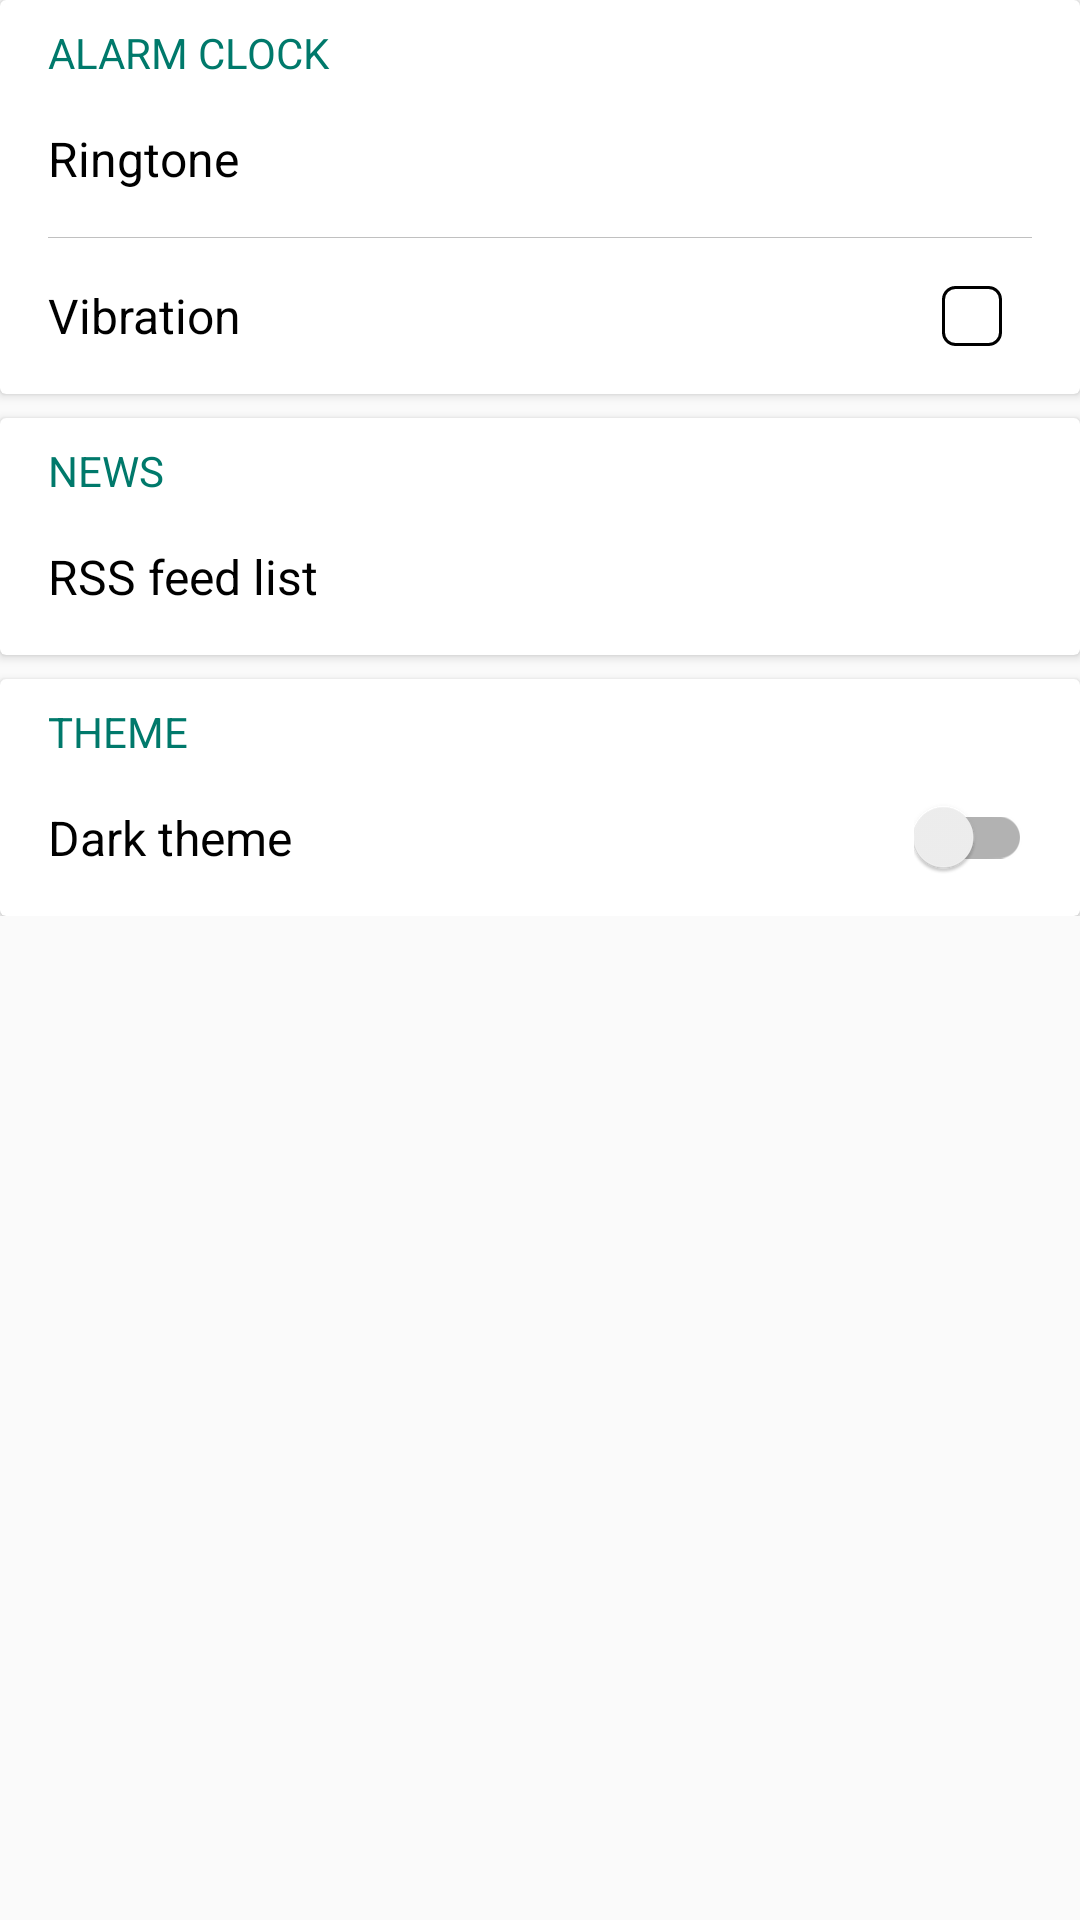

This screen was rendered from an Android layout file. Write that file and the resources it references.
<!-- AndroidManifest.xml: application theme AppTheme.Light -->
<!-- res/layout/fragment_settings.xml -->
<ScrollView xmlns:android="http://schemas.android.com/apk/res/android"
    xmlns:tools="http://schemas.android.com/tools"
    android:layout_width="match_parent"
    android:layout_height="match_parent">

    <LinearLayout
        android:layout_width="match_parent"
        android:layout_height="wrap_content"
        android:orientation="vertical"

        android:paddingBottom="16dp"

        tools:context="com.andrew.alarmclock.settings.presentation.SettingsFragment">

        <android.support.v7.widget.CardView
            android:layout_width="match_parent"
            android:layout_height="wrap_content">

            <LinearLayout
                android:layout_width="match_parent"
                android:layout_height="wrap_content"
                android:orientation="vertical">

                <TextView
                    android:layout_width="wrap_content"
                    android:layout_height="wrap_content"
                    android:paddingTop="@dimen/settings_padding_items_top_bottom"
                    android:paddingStart="@dimen/settings_padding_items_start_end"
                    android:paddingEnd="@dimen/settings_padding_items_start_end"
                    android:text="@string/settings_sound_title"
                    android:textColor="?attr/hardcoded_accent"
                    android:textSize="14sp" />

                <TextView
                    android:id="@+id/settings_sound_text_view"
                    android:layout_width="match_parent"
                    android:layout_height="@dimen/settings_text_view_height"
                    android:background="?android:attr/selectableItemBackground"
                    android:gravity="center_vertical"
                    android:paddingTop="@dimen/settings_padding_items_top_bottom"
                    android:paddingBottom="@dimen/settings_padding_items_top_bottom"
                    android:paddingStart="@dimen/settings_padding_items_start_end"
                    android:paddingEnd="@dimen/settings_padding_items_start_end"
                    android:text="@string/settings_sound_sound"
                    android:theme="@style/DefaultTextSize16" />

                <View
                    android:layout_width="fill_parent"
                    android:layout_height="1px"
                    android:layout_marginEnd="@dimen/separator_margin_start_end"
                    android:layout_marginStart="@dimen/separator_margin_start_end"
                    android:background="@color/separator" />

                <LinearLayout
                    android:id="@+id/settings_vibration_layout"
                    android:layout_width="match_parent"
                    android:layout_height="@dimen/settings_text_view_height"
                    android:background="?android:attr/selectableItemBackground"
                    android:gravity="center_vertical"
                    android:paddingTop="@dimen/settings_padding_items_top_bottom"
                    android:paddingBottom="@dimen/settings_padding_items_top_bottom"
                    android:paddingStart="@dimen/settings_padding_items_start_end"
                    android:paddingEnd="@dimen/settings_padding_items_start_end">

                    <TextView
                        android:layout_width="0dp"
                        android:layout_height="match_parent"
                        android:layout_weight="1"
                        android:gravity="center_vertical"
                        android:text="@string/settings_sound_vibration"
                        android:theme="@style/DefaultTextSize16" />

                    <CheckBox
                        android:id="@+id/settings_vibration_check_box"
                        android:layout_width="wrap_content"
                        android:layout_height="match_parent"
                        android:button="?attr/settings_checkbox_drawable" />

                </LinearLayout>

            </LinearLayout>

        </android.support.v7.widget.CardView>

        <android.support.v7.widget.CardView
            android:layout_width="match_parent"
            android:layout_height="wrap_content"
            android:layout_marginTop="@dimen/settings_card_view_margin_top">

            <LinearLayout
                android:layout_width="match_parent"
                android:layout_height="wrap_content"
                android:orientation="vertical">

                <TextView
                    android:layout_width="wrap_content"
                    android:layout_height="wrap_content"
                    android:paddingTop="@dimen/settings_padding_items_top_bottom"
                    android:paddingStart="@dimen/settings_padding_items_start_end"
                    android:paddingEnd="@dimen/settings_padding_items_start_end"
                    android:text="@string/settings_news_title"
                    android:textColor="?attr/hardcoded_accent"
                    android:textSize="14sp" />

                <TextView
                    android:id="@+id/settings_rss_text_view"
                    android:layout_width="match_parent"
                    android:layout_height="@dimen/settings_text_view_height"
                    android:background="?android:attr/selectableItemBackground"
                    android:gravity="center_vertical"
                    android:paddingTop="@dimen/settings_padding_items_top_bottom"
                    android:paddingBottom="@dimen/settings_padding_items_top_bottom"
                    android:paddingStart="@dimen/settings_padding_items_start_end"
                    android:paddingEnd="@dimen/settings_padding_items_start_end"
                    android:text="@string/settings_news_rss"
                    android:theme="@style/DefaultTextSize16" />

            </LinearLayout>

        </android.support.v7.widget.CardView>

        <android.support.v7.widget.CardView
            android:layout_width="match_parent"
            android:layout_height="wrap_content"
            android:layout_marginTop="@dimen/settings_card_view_margin_top">

            <LinearLayout
                android:layout_width="match_parent"
                android:layout_height="wrap_content"
                android:orientation="vertical">

                <TextView
                    android:layout_width="wrap_content"
                    android:layout_height="wrap_content"
                    android:paddingTop="@dimen/settings_padding_items_top_bottom"
                    android:paddingStart="@dimen/settings_padding_items_start_end"
                    android:paddingEnd="@dimen/settings_padding_items_start_end"
                    android:text="@string/settings_theme_title"
                    android:textColor="?attr/hardcoded_accent"
                    android:textSize="14sp"
                    android:id="@+id/textView" />

                <LinearLayout
                    android:id="@+id/settings_dark_theme_layout"
                    android:layout_width="match_parent"
                    android:layout_height="@dimen/settings_text_view_height"
                    android:background="?android:attr/selectableItemBackground"
                    android:gravity="center_vertical"
                    android:paddingTop="@dimen/settings_padding_items_top_bottom"
                    android:paddingBottom="@dimen/settings_padding_items_top_bottom"
                    android:paddingStart="@dimen/settings_padding_items_start_end"
                    android:paddingEnd="@dimen/settings_padding_items_start_end">

                    <TextView
                        android:layout_width="0dp"
                        android:layout_height="match_parent"
                        android:layout_weight="1"
                        android:gravity="center_vertical"
                        android:text="@string/settings_theme_dark"
                        android:theme="@style/DefaultTextSize16" />

                    <android.support.v7.widget.SwitchCompat
                        android:id="@+id/settings_dark_theme_switch"
                        android:layout_width="wrap_content"
                        android:layout_height="wrap_content" />

                </LinearLayout>

            </LinearLayout>

        </android.support.v7.widget.CardView>

    </LinearLayout>

</ScrollView>
<!-- resources referenced by this layout -->
<resources>
  <color name="separator">#c0c0c0</color>
  <dimen name="separator_margin_start_end">16dp</dimen>
  <dimen name="settings_card_view_margin_top">8dp</dimen>
  <dimen name="settings_padding_items_start_end">16dp</dimen>
  <dimen name="settings_padding_items_top_bottom">8dp</dimen>
  <dimen name="settings_text_view_height">52dp</dimen>
  <string name="settings_news_rss">RSS feed list</string>
  <string name="settings_news_title">NEWS</string>
  <string name="settings_sound_sound">Ringtone</string>
  <string name="settings_sound_title">ALARM CLOCK</string>
  <string name="settings_sound_vibration">Vibration</string>
  <string name="settings_theme_dark">Dark theme</string>
  <string name="settings_theme_title">THEME</string>
  <style name="DefaultTextSize16">
          <item name="android:textSize">16sp</item>
      </style>
  <color name="black">#000000</color>
  <color name="accent">#00796B</color>
  <style name="SettingsAlertDialogStyle.Light" parent="Theme.AppCompat.Dialog.Alert">
          <item name="android:buttonBarStyle">@color/white</item>
          <item name="android:background">@color/white</item>
          <item name="android:windowBackground">@android:color/transparent</item>
          <item name="colorAccent">@color/accent</item>
      </style>
  <color name="white">#FFFFFF</color>
  <!-- drawable day_toggle_text_selector (drawable) -->
  <?xml version="1.0" encoding="utf-8"?>
  <selector
      xmlns:android="http://schemas.android.com/apk/res/android">
  
      <item android:state_checked="true" android:color="@color/white" />
  
      <item android:state_checked="false" android:color="@color/black" />
  
      <item android:color= "@color/black" />
  </selector>
  <!-- drawable day_toggle_button_selector (drawable) -->
  <?xml version="1.0" encoding="utf-8"?>
  <selector
      xmlns:android="http://schemas.android.com/apk/res/android">
      <item
          android:state_checked="true"
          android:drawable="@drawable/day_toggle_button_selected"/>
      <item
          android:state_checked="false"
          android:drawable="@drawable/day_toggle_button"/>
  
      <item android:drawable="@drawable/day_toggle_button" />
  </selector>
  <!-- drawable on_alarm_check_box_selector (drawable) -->
  <?xml version="1.0" encoding="utf-8"?>
  <selector
      xmlns:android="http://schemas.android.com/apk/res/android">
  
      <item
          android:state_checked="true"
          android:drawable="@drawable/on_alarm_check_box_selected"/>
      <item
          android:state_checked="false"
          android:drawable="@drawable/on_alarm_check_box"/>
      <item android:drawable="@drawable/on_alarm_check_box"/>
  
  </selector>
  <!-- drawable day_toggle_button_selected (drawable) -->
  <shape
      xmlns:android="http://schemas.android.com/apk/res/android"
      android:shape="oval">
      <solid android:color="@color/accent"/>
  </shape>
  <!-- drawable day_toggle_button (drawable) -->
  <shape
      xmlns:android="http://schemas.android.com/apk/res/android"
      android:shape="oval">
      <solid android:color="@android:color/transparent"/>
  </shape>
  <!-- drawable on_alarm_check_box_selected (drawable) -->
  <layer-list
      xmlns:android="http://schemas.android.com/apk/res/android">
      <item
          android:left="10dp"
          android:right="10dp"
          android:top="10dp"
          android:bottom="10dp">
          <shape
              android:shape="oval">
              <solid android:color="@color/accent"/>
              <size android:width="30dp" android:height="30dp"/>
          </shape>
      </item>
  </layer-list>
  <color name="semi_transparent">#20FFFFFF</color>
  <dimen name="drawable_stroke_width">1dp</dimen>
</resources>
